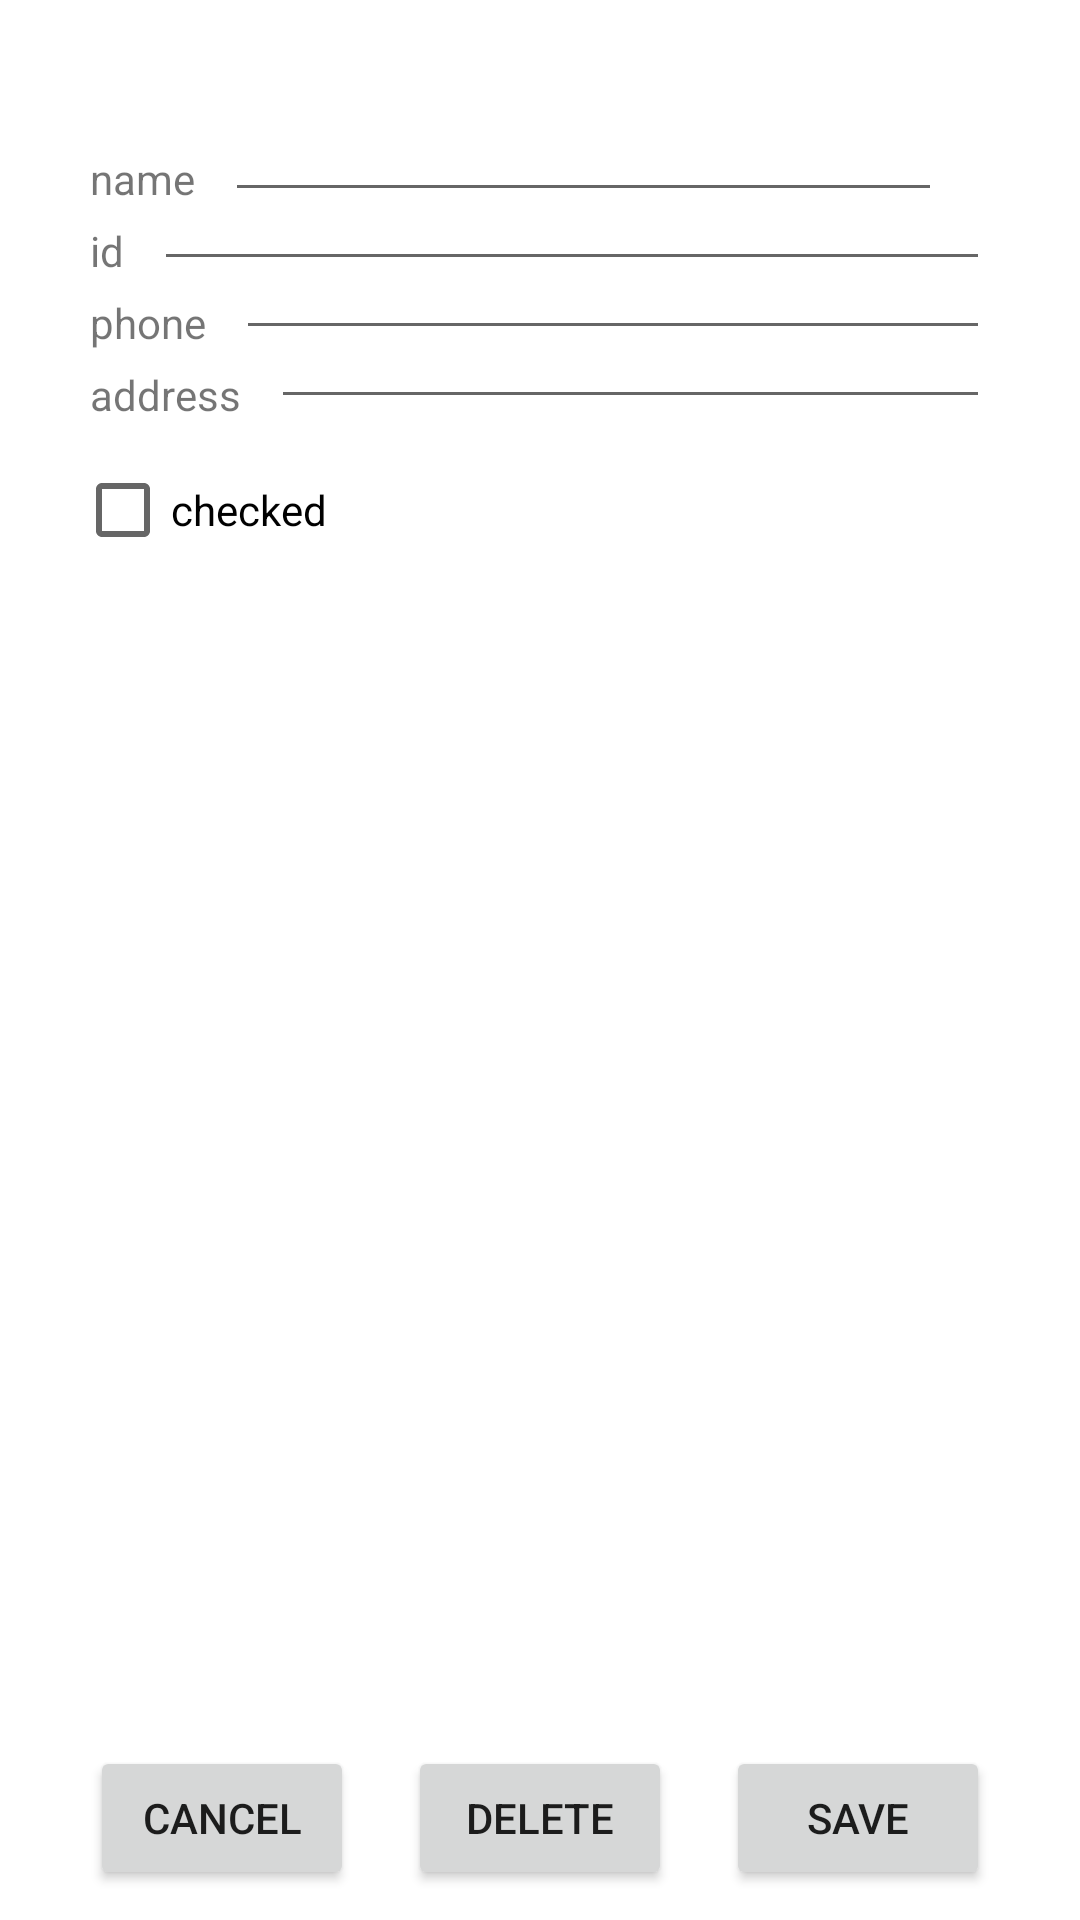

Here is an Android app screen rendered from its layout file. Give the layout XML and the strings, colors and styles it references.
<!-- AndroidManifest.xml: application theme Theme.Colmansecondexerciseandroid -->
<!-- res/layout/activity_edit_student.xml -->
<?xml version="1.0" encoding="utf-8"?>
<androidx.constraintlayout.widget.ConstraintLayout xmlns:android="http://schemas.android.com/apk/res/android"
    xmlns:app="http://schemas.android.com/apk/res-auto"
    xmlns:tools="http://schemas.android.com/tools"
    android:layout_width="match_parent"
    android:layout_height="match_parent"
    tools:context=".EditStudent">

    <ImageView
        android:id="@+id/imageView2"
        android:layout_width="wrap_content"
        android:layout_height="wrap_content"
        android:layout_marginStart="30dp"
        android:layout_marginTop="30dp"
        app:layout_constraintStart_toStartOf="parent"
        app:layout_constraintTop_toTopOf="parent"
        app:srcCompat="@drawable/avatar" />

    <TextView
        android:id="@+id/textView5"
        android:layout_width="wrap_content"
        android:layout_height="wrap_content"
        android:layout_marginStart="30dp"
        android:layout_marginTop="20dp"
        android:text="name"
        app:layout_constraintStart_toStartOf="parent"
        app:layout_constraintTop_toBottomOf="@+id/imageView2" />

    <TextView
        android:id="@+id/textView6"
        android:layout_width="wrap_content"
        android:layout_height="wrap_content"
        android:layout_marginStart="30dp"
        android:layout_marginTop="5dp"
        android:text="id"
        app:layout_constraintStart_toStartOf="parent"
        app:layout_constraintTop_toBottomOf="@+id/textView5" />

    <TextView
        android:id="@+id/textView7"
        android:layout_width="wrap_content"
        android:layout_height="wrap_content"
        android:layout_marginStart="30dp"
        android:layout_marginTop="5dp"
        android:text="phone"
        app:layout_constraintStart_toStartOf="parent"
        app:layout_constraintTop_toBottomOf="@+id/textView6" />

    <TextView
        android:id="@+id/textView8"
        android:layout_width="wrap_content"
        android:layout_height="wrap_content"
        android:layout_marginStart="30dp"
        android:layout_marginTop="5dp"
        android:text="address"
        app:layout_constraintStart_toStartOf="parent"
        app:layout_constraintTop_toBottomOf="@+id/textView7" />

    <com.google.android.material.textfield.TextInputLayout
        android:id="@+id/textInputLayout"
        android:layout_width="344dp"
        android:layout_height="wrap_content"
        tools:layout_editor_absoluteX="66dp"
        tools:layout_editor_absoluteY="182dp" />

    <EditText
        android:id="@+id/editstudent_name_edittxt"
        android:layout_width="0dp"
        android:layout_height="wrap_content"
        android:layout_marginStart="10dp"
        android:layout_marginTop="10dp"
        android:layout_marginEnd="30dp"
        android:ems="10"
        android:inputType="textPersonName"
        android:textSize="10sp"
        app:layout_constraintEnd_toEndOf="@+id/textInputLayout"
        app:layout_constraintStart_toEndOf="@+id/textView5"
        app:layout_constraintTop_toBottomOf="@+id/imageView2" />

    <EditText
        android:id="@+id/editstudent_address_edittxt"
        android:layout_width="0dp"
        android:layout_height="wrap_content"
        android:layout_marginStart="10dp"
        android:layout_marginTop="-8dp"
        android:layout_marginEnd="30dp"
        android:ems="10"
        android:inputType="textPersonName"
        android:textSize="10sp"
        app:layout_constraintEnd_toEndOf="parent"
        app:layout_constraintStart_toEndOf="@+id/textView8"
        app:layout_constraintTop_toBottomOf="@+id/editstudent_phone_edittxt" />

    <EditText
        android:id="@+id/editstudent_phone_edittxt"
        android:layout_width="0dp"
        android:layout_height="wrap_content"
        android:layout_marginStart="10dp"
        android:layout_marginTop="-8dp"
        android:layout_marginEnd="30dp"
        android:ems="10"
        android:inputType="textPersonName"
        android:textSize="10sp"
        app:layout_constraintEnd_toEndOf="parent"
        app:layout_constraintStart_toEndOf="@+id/textView7"
        app:layout_constraintTop_toBottomOf="@+id/editstudent_id_edittxt" />

    <EditText
        android:id="@+id/editstudent_id_edittxt"
        android:layout_width="0dp"
        android:layout_height="wrap_content"
        android:layout_marginStart="10dp"
        android:layout_marginTop="-8dp"
        android:layout_marginEnd="30dp"
        android:ems="10"
        android:inputType="textPersonName"
        android:textSize="10sp"
        app:layout_constraintEnd_toEndOf="parent"
        app:layout_constraintHorizontal_bias="1.0"
        app:layout_constraintStart_toEndOf="@+id/textView6"
        app:layout_constraintTop_toBottomOf="@+id/editstudent_name_edittxt" />

    <Button
        android:id="@+id/editstudent_cancel_btn"
        android:layout_width="wrap_content"
        android:layout_height="wrap_content"
        android:layout_marginStart="30dp"
        android:layout_marginBottom="10dp"
        android:text="cancel"
        app:layout_constraintBottom_toBottomOf="parent"
        app:layout_constraintStart_toStartOf="parent" />

    <Button
        android:id="@+id/editstudent_delete_btn"
        android:layout_width="wrap_content"
        android:layout_height="wrap_content"
        android:layout_marginBottom="10dp"
        android:text="delete"
        app:layout_constraintBottom_toBottomOf="parent"
        app:layout_constraintEnd_toStartOf="@+id/editstudent_save_btn"
        app:layout_constraintStart_toEndOf="@+id/editstudent_cancel_btn" />

    <Button
        android:id="@+id/editstudent_save_btn"
        android:layout_width="wrap_content"
        android:layout_height="wrap_content"
        android:layout_marginEnd="30dp"
        android:layout_marginBottom="10dp"
        android:text="save"
        app:layout_constraintBottom_toBottomOf="parent"
        app:layout_constraintEnd_toEndOf="parent" />

    <CheckBox
        android:id="@+id/editstudent_checked_checkbox"
        android:layout_width="wrap_content"
        android:layout_height="wrap_content"
        android:layout_marginStart="25dp"
        android:layout_marginTop="5dp"
        android:text="checked"
        app:layout_constraintStart_toStartOf="parent"
        app:layout_constraintTop_toBottomOf="@+id/textView8" />
</androidx.constraintlayout.widget.ConstraintLayout>
<!-- resources referenced by this layout -->
<resources>
  <style name="Theme.Colmansecondexerciseandroid" parent="Theme.MaterialComponents.DayNight.DarkActionBar">
          
          <item name="colorPrimary">@color/purple_500</item>
          <item name="colorPrimaryVariant">@color/purple_700</item>
          <item name="colorOnPrimary">@color/white</item>
          
          <item name="colorSecondary">@color/teal_200</item>
          <item name="colorSecondaryVariant">@color/teal_700</item>
          <item name="colorOnSecondary">@color/black</item>
          
          <item name="android:statusBarColor">?attr/colorPrimaryVariant</item>
          
      </style>
  <!-- not gathered from this repository: default colours our renderer supplied (Android Studio template values) -->
  <color name="purple_500">#FF6200EE</color>
  <color name="purple_700">#FF3700B3</color>
  <color name="teal_200">#FF03DAC5</color>
  <color name="teal_700">#FF018786</color>
  <color name="black">#FF000000</color>
  <color name="white">#FFFFFFFF</color>
</resources>
